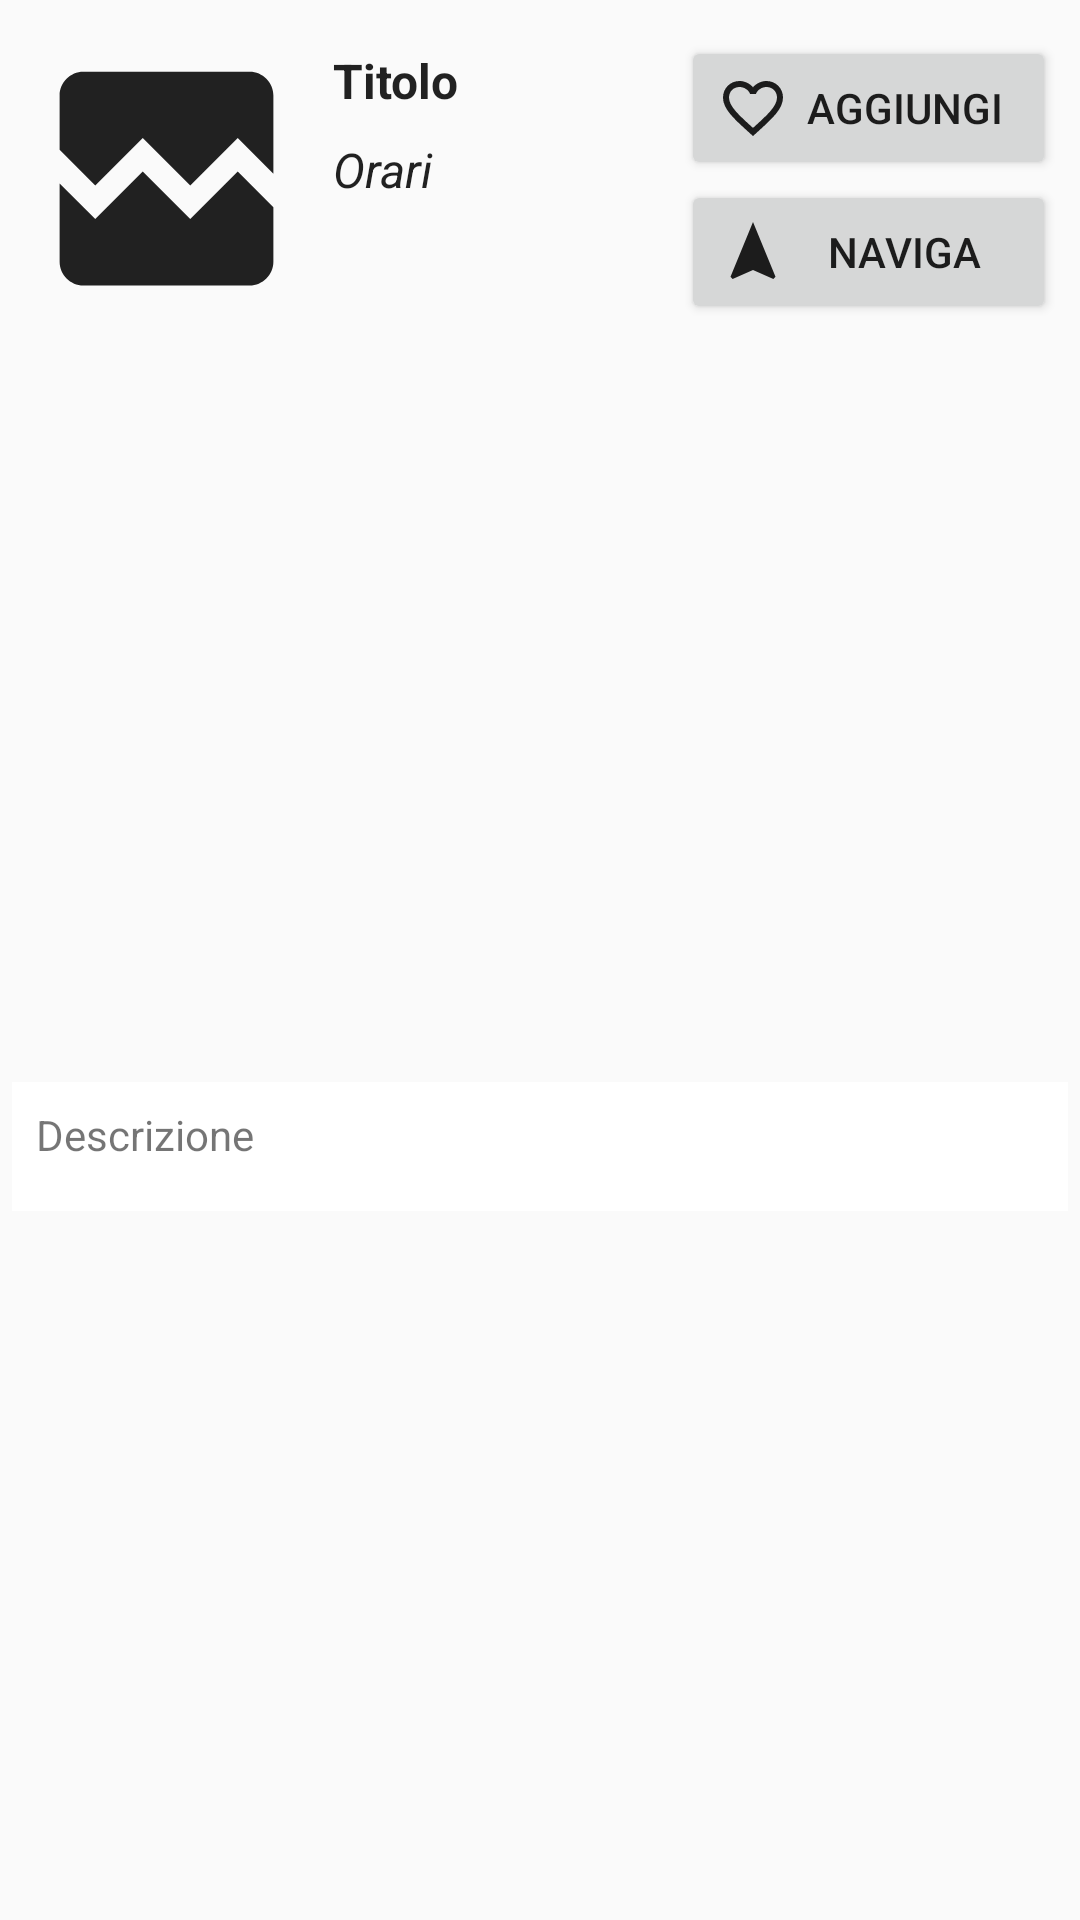

Android layout source for this screen:
<!-- AndroidManifest.xml: application theme AppTheme -->
<!-- res/layout/fragment_details.xml -->
<?xml version="1.0" encoding="utf-8"?>
<androidx.constraintlayout.widget.ConstraintLayout xmlns:android="http://schemas.android.com/apk/res/android"
    xmlns:app="http://schemas.android.com/apk/res-auto"
    android:id="@+id/details_panel"
    android:layout_width="match_parent"
    android:layout_height="wrap_content"
    app:behavior_hideable="true"
    app:behavior_peekHeight="120dp"
    app:layout_behavior="@string/bottom_sheet_behavior">

    <ImageView
        android:id="@+id/cardBG"
        android:layout_width="0dp"
        android:layout_height="0dp"
        android:layout_marginBottom="4dp"
        android:scaleType="fitXY"
        app:layout_constraintBottom_toBottomOf="parent"
        app:layout_constraintEnd_toEndOf="parent"
        app:layout_constraintStart_toStartOf="parent"
        app:layout_constraintTop_toTopOf="parent"
        app:srcCompat="@drawable/common_google_signin_btn_text_light_normal_background" />

    <androidx.constraintlayout.widget.ConstraintLayout
        android:id="@+id/details_card"
        android:layout_width="match_parent"
        android:layout_height="wrap_content"
        android:layout_marginTop="4dp"
        android:minHeight="120dp"
        app:layout_constraintEnd_toEndOf="parent"
        app:layout_constraintStart_toStartOf="parent"
        app:layout_constraintTop_toTopOf="parent">

        <ImageView
            android:id="@+id/details_thumbnail"
            android:layout_width="95dp"
            android:layout_height="95dp"
            android:layout_marginStart="8dp"
            android:layout_marginLeft="8dp"
            android:layout_marginTop="8dp"
            android:background="@drawable/ic_broken_image_white_24dp"
            android:contentDescription="Foto"
            android:scaleType="centerCrop"
            app:layout_constraintStart_toStartOf="parent"
            app:layout_constraintTop_toTopOf="parent" />

        <TextView
            android:id="@+id/details_title"
            android:layout_width="0dp"
            android:layout_height="wrap_content"
            android:layout_marginStart="8dp"
            android:layout_marginLeft="8dp"
            android:layout_marginTop="4dp"
            android:layout_marginEnd="8dp"
            android:layout_marginRight="8dp"
            android:maxLines="2"
            android:text="Titolo"
            android:textAppearance="?attr/textAppearanceListItem"
            android:textStyle="bold"
            app:layout_constraintEnd_toStartOf="@+id/details_favButton"
            app:layout_constraintStart_toEndOf="@+id/details_thumbnail"
            app:layout_constraintTop_toTopOf="@+id/details_thumbnail" />

        <TextView
            android:id="@+id/details_hours"
            android:layout_width="0dp"
            android:layout_height="wrap_content"
            android:layout_marginTop="8dp"
            android:layout_marginEnd="8dp"
            android:layout_marginRight="8dp"
            android:maxLines="3"
            android:text="Orari"
            android:textAppearance="?attr/textAppearanceListItem"
            android:textStyle="italic"
            app:layout_constraintEnd_toStartOf="@+id/details_favButton"
            app:layout_constraintStart_toStartOf="@+id/details_title"
            app:layout_constraintTop_toBottomOf="@id/details_title" />

        <Button
            android:id="@+id/details_favButton"
            android:layout_width="125dp"
            android:layout_height="wrap_content"
            android:layout_marginEnd="8dp"
            android:layout_marginRight="8dp"
            android:drawableStart="@drawable/ic_favorite_border_white_24dp"
            android:drawableLeft="@drawable/ic_favorite_border_white_24dp"
            android:text="Aggiungi"
            app:layout_constraintEnd_toEndOf="parent"
            app:layout_constraintTop_toTopOf="@+id/details_thumbnail" />

        <Button
            android:id="@+id/details_nav"
            android:layout_width="0dp"
            android:layout_height="wrap_content"
            android:drawableStart="@drawable/ic_navigation_white_24dp"
            android:drawableLeft="@drawable/ic_navigation_white_24dp"
            android:text="Naviga"
            app:layout_constraintEnd_toEndOf="@+id/details_favButton"
            app:layout_constraintStart_toStartOf="@+id/details_favButton"
            app:layout_constraintTop_toBottomOf="@+id/details_favButton" />
    </androidx.constraintlayout.widget.ConstraintLayout>

    <TextView
        android:id="@+id/details_desc"
        android:layout_width="match_parent"
        android:layout_height="wrap_content"
        android:layout_marginStart="4dp"
        android:layout_marginLeft="4dp"
        android:layout_marginEnd="4dp"
        android:layout_marginRight="4dp"
        android:background="?attr/colorBackgroundFloating"
        android:paddingLeft="8dp"
        android:paddingTop="8dp"
        android:paddingRight="8dp"
        android:paddingBottom="16dp"
        android:text="Descrizione"
        app:layout_constraintBottom_toBottomOf="parent"
        app:layout_constraintEnd_toEndOf="parent"
        app:layout_constraintStart_toStartOf="parent"
        app:layout_constraintTop_toBottomOf="@+id/details_card" />


</androidx.constraintlayout.widget.ConstraintLayout>
<!-- resources referenced by this layout -->
<resources>
  <!-- drawable ic_broken_image_white_24dp (drawable) -->
  <vector android:height="24dp" android:tint="?attr/editTextColor"
      android:viewportHeight="24.0" android:viewportWidth="24.0"
      android:width="24dp" xmlns:android="http://schemas.android.com/apk/res/android">
      <path android:fillColor="#FF000000" android:pathData="M21,5v6.59l-3,-3.01 -4,4.01 -4,-4 -4,4 -3,-3.01L3,5c0,-1.1 0.9,-2 2,-2h14c1.1,0 2,0.9 2,2zM18,11.42l3,3.01L21,19c0,1.1 -0.9,2 -2,2L5,21c-1.1,0 -2,-0.9 -2,-2v-6.58l3,2.99 4,-4 4,4 4,-3.99z"/>
  </vector>
  <!-- drawable ic_favorite_border_white_24dp (drawable) -->
  <vector android:height="24dp" android:tint="?attr/editTextColor"
      android:viewportHeight="24.0" android:viewportWidth="24.0"
      android:width="24dp" xmlns:android="http://schemas.android.com/apk/res/android">
      <path android:fillColor="#FF000000" android:pathData="M16.5,3c-1.74,0 -3.41,0.81 -4.5,2.09C10.91,3.81 9.24,3 7.5,3 4.42,3 2,5.42 2,8.5c0,3.78 3.4,6.86 8.55,11.54L12,21.35l1.45,-1.32C18.6,15.36 22,12.28 22,8.5 22,5.42 19.58,3 16.5,3zM12.1,18.55l-0.1,0.1 -0.1,-0.1C7.14,14.24 4,11.39 4,8.5 4,6.5 5.5,5 7.5,5c1.54,0 3.04,0.99 3.57,2.36h1.87C13.46,5.99 14.96,5 16.5,5c2,0 3.5,1.5 3.5,3.5 0,2.89 -3.14,5.74 -7.9,10.05z"/>
  </vector>
  <!-- drawable ic_navigation_white_24dp (drawable) -->
  <vector android:height="24dp" android:tint="?attr/editTextColor"
      android:viewportHeight="24.0" android:viewportWidth="24.0"
      android:width="24dp" xmlns:android="http://schemas.android.com/apk/res/android">
      <path android:fillColor="#FF000000" android:pathData="M12,2L4.5,20.29l0.71,0.71L12,18l6.79,3 0.71,-0.71z"/>
  </vector>
  <style name="AppTheme" parent="Theme.AppCompat.Light.NoActionBar">
          
          <item name="colorPrimary">@color/colorPrimaryDark</item>
          <item name="colorPrimaryDark">@color/colorPrimary</item>
      </style>
  <color name="colorPrimaryDark">#657A84</color>
  <color name="colorPrimary">#809DAB</color>
</resources>
